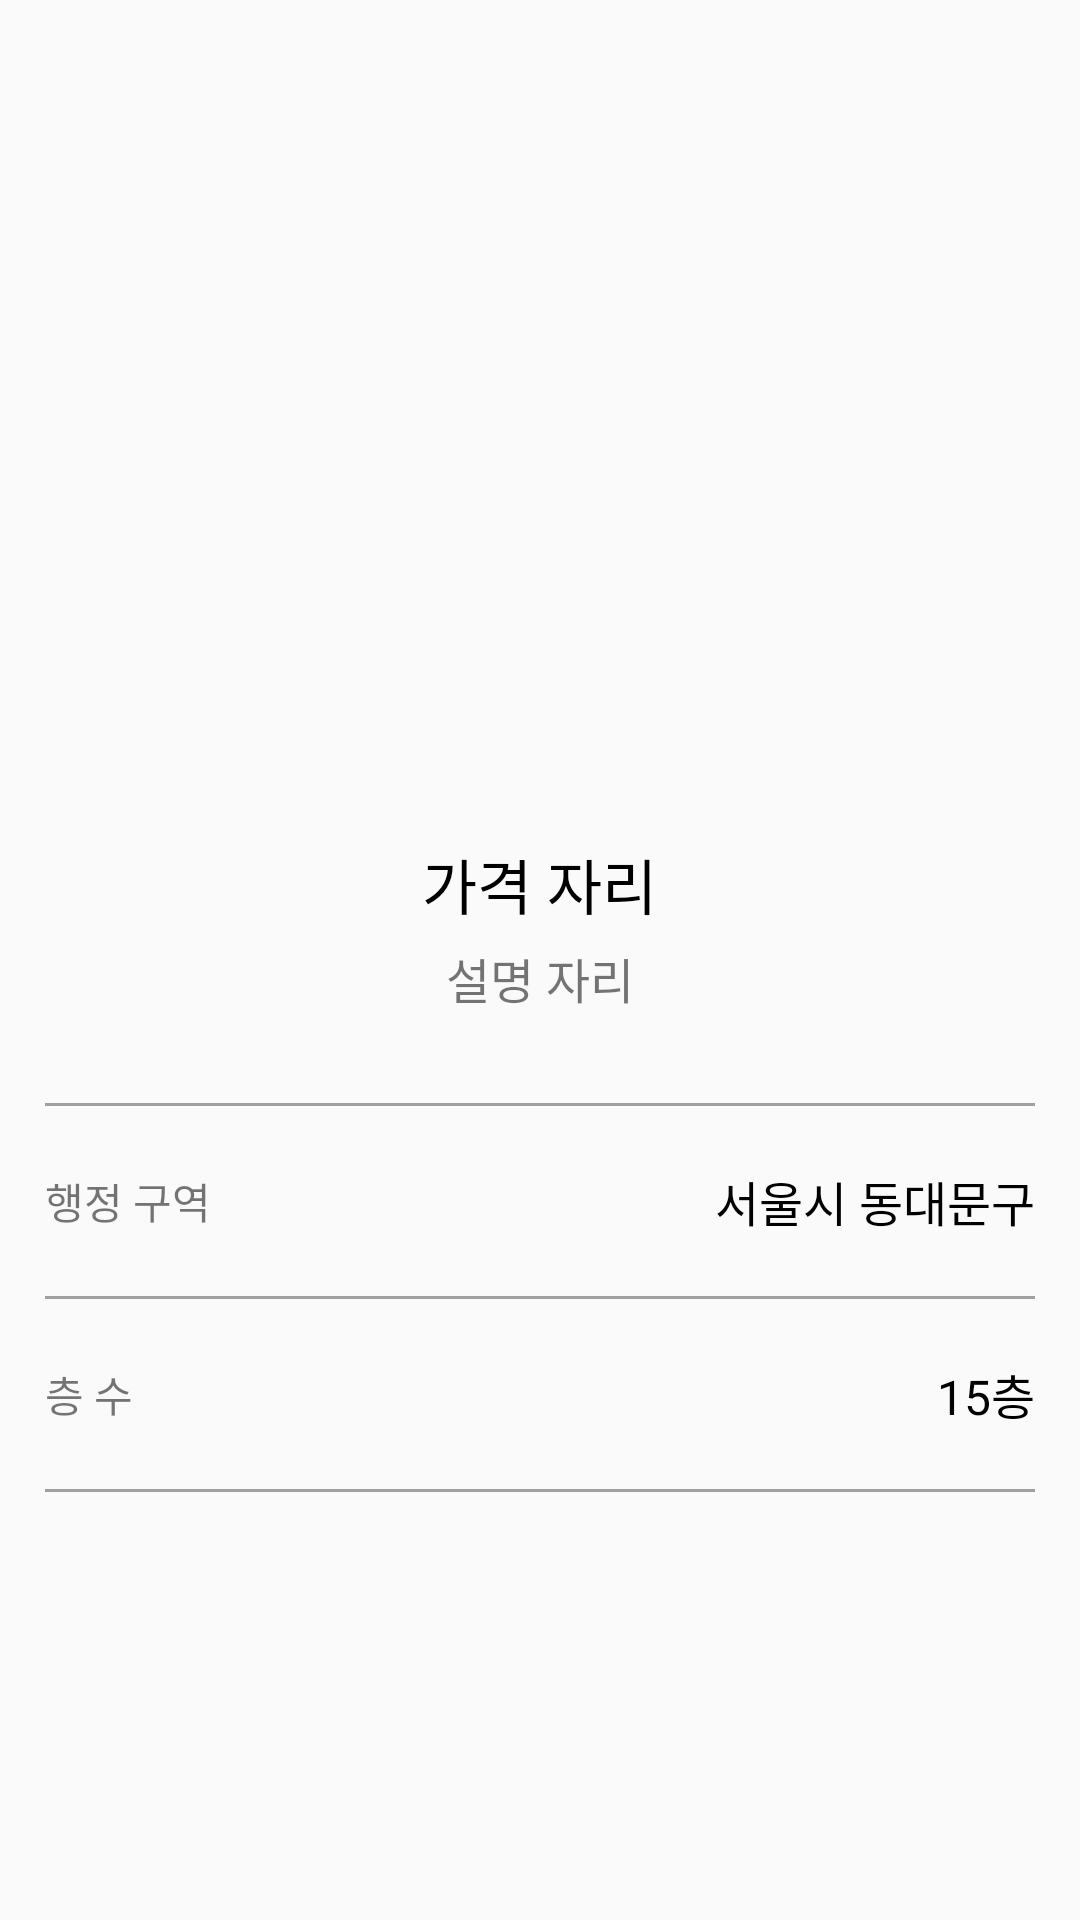

Layout XML and referenced resources for this Android screen:
<!-- AndroidManifest.xml: activity theme Theme.AppCompat.DayNight.NoActionBar -->
<!-- res/layout/activity_view_room_detail.xml -->
<?xml version="1.0" encoding="utf-8"?>
<LinearLayout xmlns:android="http://schemas.android.com/apk/res/android"
    xmlns:app="http://schemas.android.com/apk/res-auto"
    xmlns:tools="http://schemas.android.com/tools"
    android:layout_width="match_parent"
    android:layout_height="match_parent"
    android:orientation="vertical"
    tools:context=".ViewRoomDetailActivity">

    <ImageView
        android:layout_width="match_parent"
        android:layout_height="250dp"
        android:scaleType="centerCrop"
        android:src="@mipmap/ic_launcher"/>

    <LinearLayout
        android:layout_width="match_parent"
        android:layout_height="wrap_content"
        android:orientation="vertical"
        android:padding="30dp"
        android:gravity="center">

        <TextView
            android:id="@+id/txtPrice"
            android:layout_width="wrap_content"
            android:layout_height="wrap_content"
            android:textColor="#000000"
            android:textSize="20sp"
            android:text="가격 자리"/>

        <TextView
            android:id="@+id/txtDescription"
            android:layout_width="wrap_content"
            android:layout_marginTop="5dp"
            android:textSize="16sp"
            android:layout_height="wrap_content"
            android:text="설명 자리"/>

    </LinearLayout>

    <LinearLayout
        android:layout_width="match_parent"
        android:layout_height="wrap_content"
        android:paddingStart="15dp"
        android:paddingEnd="15dp"
        android:orientation="vertical">

        <TextView
            android:layout_width="match_parent"
            android:layout_height="1dp"
            android:background="#A0A0A0"/>

        <LinearLayout
            android:layout_width="match_parent"
            android:layout_height="wrap_content"
            android:paddingTop="20dp"
            android:paddingBottom="20dp"
            android:gravity="center_vertical"
            android:orientation="horizontal">

            <TextView
                android:layout_width="wrap_content"
                android:layout_height="wrap_content"
                android:text="행정 구역"/>

            <TextView
                android:layout_width="0dp"
                android:layout_height="wrap_content"
                android:layout_weight="1"/>

            <TextView
                android:id="@+id/txtAddress"
                android:layout_width="wrap_content"
                android:layout_height="wrap_content"
                android:text="서울시 동대문구"
                android:textColor="#000000"
                android:textSize="16sp"/>

        </LinearLayout>

        <TextView
            android:layout_width="match_parent"
            android:layout_height="1dp"
            android:background="#A0A0A0"/>

        <LinearLayout
            android:layout_width="match_parent"
            android:layout_height="wrap_content"
            android:paddingTop="20dp"
            android:paddingBottom="20dp"
            android:gravity="center_vertical"
            android:orientation="horizontal">

            <TextView
                android:layout_width="wrap_content"
                android:layout_height="wrap_content"
                android:text="층 수"/>

            <TextView
                android:layout_width="0dp"
                android:layout_height="wrap_content"
                android:layout_weight="1"/>

            <TextView
                android:id="@+id/txtFloor"
                android:layout_width="wrap_content"
                android:layout_height="wrap_content"
                android:text="15층"
                android:textColor="#000000"
                android:textSize="16sp"/>

        </LinearLayout>

        <TextView
            android:layout_width="match_parent"
            android:layout_height="1dp"
            android:background="#A0A0A0"/>



    </LinearLayout>

</LinearLayout>
<!-- resources referenced by this layout -->
<resources>

</resources>
